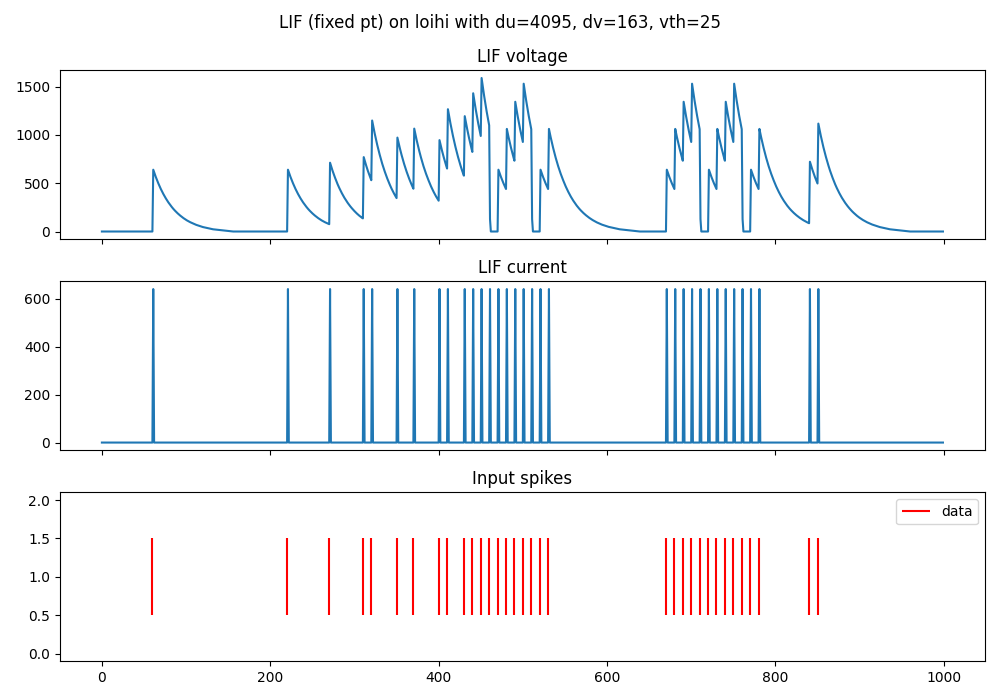

Data behind this chart, as committed beside it:
0, 0, 0.0
0, 0, 0.0
0, 0, 0.0
0, 0, 0.0
0, 0, 0.0
0, 0, 0.0
0, 0, 0.0
0, 0, 0.0
0, 0, 0.0
0, 0, 0.0
0, 0, 0.0
0, 0, 0.0
0, 0, 0.0
0, 0, 0.0
0, 0, 0.0
0, 0, 0.0
0, 0, 0.0
0, 0, 0.0
0, 0, 0.0
0, 0, 0.0
0, 0, 0.0
0, 0, 0.0
0, 0, 0.0
0, 0, 0.0
0, 0, 0.0
0, 0, 0.0
0, 0, 0.0
0, 0, 0.0
0, 0, 0.0
0, 0, 0.0
0, 0, 0.0
0, 0, 0.0
0, 0, 0.0
0, 0, 0.0
0, 0, 0.0
0, 0, 0.0
0, 0, 0.0
0, 0, 0.0
0, 0, 0.0
0, 0, 0.0
0, 0, 0.0
0, 0, 0.0
0, 0, 0.0
0, 0, 0.0
0, 0, 0.0
0, 0, 0.0
0, 0, 0.0
0, 0, 0.0
0, 0, 0.0
0, 0, 0.0
0, 0, 0.0
0, 0, 0.0
0, 0, 0.0
0, 0, 0.0
0, 0, 0.0
0, 0, 0.0
0, 0, 0.0
0, 0, 0.0
0, 0, 0.0
0, 0, 0.0
1, 0, 0.0
... 939 more rows
